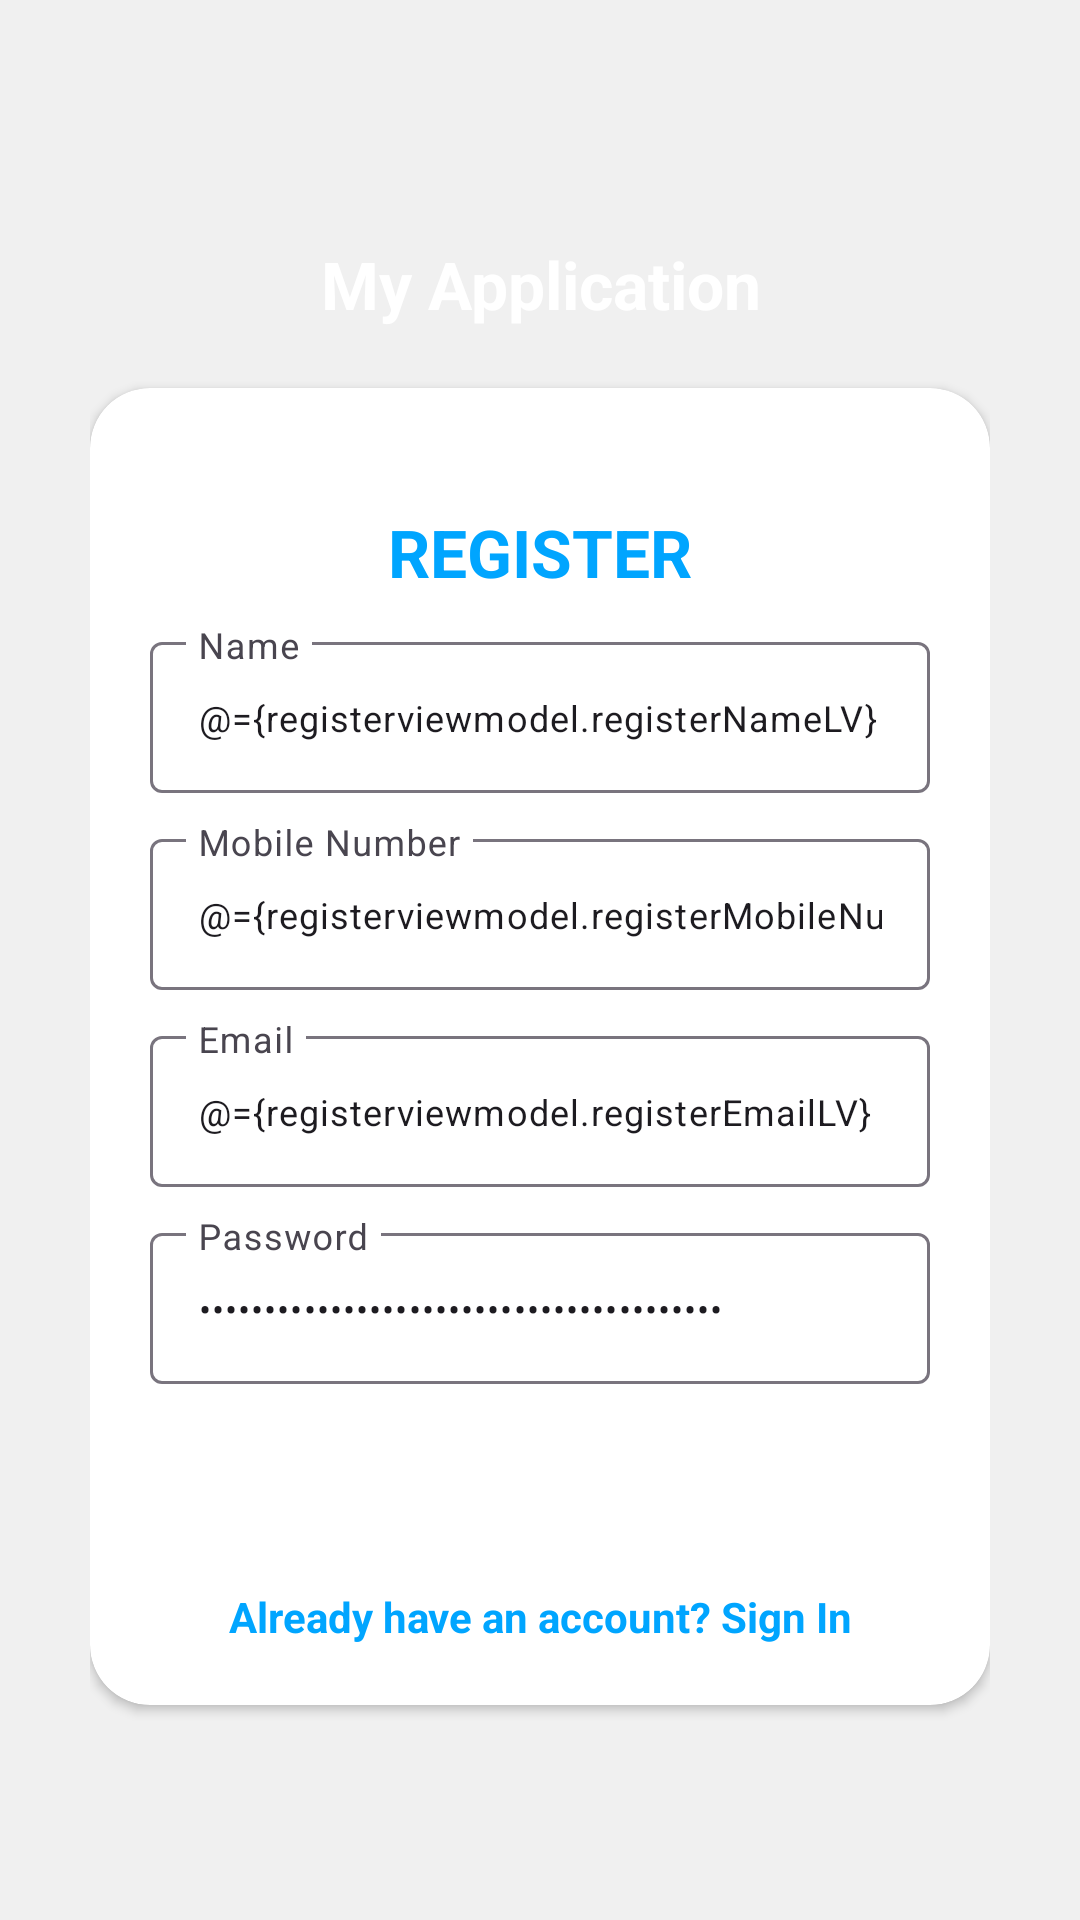

Here is an Android app screen rendered from its layout file. Give the layout XML and the strings, colors and styles it references.
<!-- AndroidManifest.xml: application theme Theme.MyApplication -->
<!-- res/layout/activity_register.xml -->
<?xml version="1.0" encoding="utf-8"?>
<layout
    xmlns:android="http://schemas.android.com/apk/res/android"
    xmlns:app="http://schemas.android.com/apk/res-auto">

    <data>

        <variable
            name="registerviewmodel"
            type="com.example.signuplibrary.RegisterViewModel" />

    </data>

<RelativeLayout
    style="@style/loginParent"
    android:id="@+id/main"
    android:orientation="vertical">

    <ScrollView style="@style/parent">

        <RelativeLayout style="@style/parent">


            <LinearLayout
                android:layout_width="match_parent"
                android:layout_height="match_parent"
                android:layout_alignParentTop="true"
                android:weightSum="12">

                <LinearLayout
                    style="@style/parent"
                    android:layout_weight="3"
                    android:background="@drawable/login_shape_bk"
                    android:orientation="vertical">

                    <ImageView
                        style="@style/parent"
                        android:background="@drawable/ic_login_bk"
                        android:contentDescription="login background" />

                </LinearLayout>

            </LinearLayout>

            <LinearLayout
                android:layout_width="match_parent"
                android:layout_height="match_parent"
                android:layout_alignParentTop="true"
                android:layout_marginLeft="30dp"
                android:layout_marginTop="40dp"
                android:layout_marginRight="30dp"
                android:orientation="vertical">


                <TextView
                    style="@style/headerText"
                    android:layout_gravity="center"
                    android:layout_marginTop="40dp"
                    android:text="@string/app_name" />

                <androidx.cardview.widget.CardView
                    style="@style/loginCard"
                    app:cardCornerRadius="@dimen/loginCardRadius"
                    android:elevation="5dp"
                    android:layout_gravity="center"
                    android:layout_marginTop="@dimen/loginViewsMargin"
                    android:layout_marginBottom="@dimen/loginViewsMargin"
                    android:background="@color/whiteCardColor">

                    <LinearLayout
                        style="@style/linearParent"
                        android:layout_gravity="center"
                        android:padding="@dimen/loginViewsMargin">

                        <TextView
                            style="@style/headerTextPrimary"
                            android:text="@string/register"
                            android:layout_marginTop="@dimen/loginViewsMargin"/>

                        <com.google.android.material.textfield.TextInputLayout
                            style="@style/parent"
                            android:layout_marginTop="@dimen/signup_text_margin_top">
                            <EditText
                                android:id="@+id/name"
                                style="@style/modifiedEditText"
                                android:inputType="text"
                                android:maxLines="1"
                                android:text="@={registerviewmodel.registerNameLV}"
                                android:hint="Name"/>
                        </com.google.android.material.textfield.TextInputLayout>

                        <com.google.android.material.textfield.TextInputLayout
                            style="@style/parent"
                            android:layout_marginTop="@dimen/signup_text_margin_top">
                            <EditText
                                android:id="@+id/mobile_number"
                                style="@style/modifiedEditText"
                                android:inputType="text"
                                android:maxLines="1"
                                android:text="@={registerviewmodel.registerMobileNumberLV}"
                                android:hint="Mobile Number"/>
                        </com.google.android.material.textfield.TextInputLayout>

                        <com.google.android.material.textfield.TextInputLayout
                            style="@style/parent"
                            android:layout_marginTop="@dimen/signup_text_margin_top">
                            <EditText
                                android:id="@+id/email"
                                style="@style/modifiedEditText"
                                android:inputType="textEmailAddress"
                                android:maxLines="1"
                                android:text="@={registerviewmodel.registerEmailLV}"
                                android:hint="@string/login_email_hint"/>
                        </com.google.android.material.textfield.TextInputLayout>

                        <com.google.android.material.textfield.TextInputLayout
                            style="@style/parent"
                            android:layout_marginTop="@dimen/signup_text_margin_top">
                            <EditText
                                android:id="@+id/password"
                                style="@style/modifiedEditText"
                                android:hint="@string/login_password_hint"
                                android:maxLines="1"
                                android:text="@={registerviewmodel.registerPasswordLV}"
                                android:inputType="textPassword"/>
                        </com.google.android.material.textfield.TextInputLayout>

                        <Button
                            android:onClick="@{()->registerviewmodel.onClick(context)}"
                            android:id="@+id/register_button"
                            style="@style/loginButton"
                            android:layout_gravity="center"
                            app:backgroundTint="@color/primaryTextColor"
                            android:text="Register" />

                        <TextView
                            android:id="@+id/go_to_sign_in"
                            style="@style/parent"
                            android:textAlignment="center"
                            android:textStyle="bold"
                            android:textColor="@color/primaryTextColor"
                            android:text="@string/signup_login_hint"
                            android:layout_marginTop="@dimen/loginViewsMargin"/>

                    </LinearLayout>
                </androidx.cardview.widget.CardView>

            </LinearLayout>

        </RelativeLayout>

    </ScrollView>

</RelativeLayout>

</layout>
<!-- resources referenced by this layout -->
<resources>
  <color name="primaryTextColor">#00a5ff</color>
  <color name="whiteCardColor">#fff</color>
  <dimen name="loginCardRadius">20dp</dimen>
  <dimen name="loginViewsMargin">20dp</dimen>
  <dimen name="signup_text_margin_top">10dp</dimen>
  <string name="app_name">My Application</string>
  <string name="login_email_hint">Email</string>
  <string name="login_password_hint">Password</string>
  <string name="register">REGISTER</string>
  <string name="signup_login_hint">Already have an account? Sign In</string>
  <style name="headerText" parent="parent">
          <item name="android:textSize">@dimen/headerTextSize</item>
          <item name="android:textAlignment">center</item>
          <item name="android:textColor">@color/whiteTextColor</item>
          <item name="android:textStyle">bold</item>
      </style>
  <style name="headerTextPrimary" parent="headerText">
          <item name="android:textColor">@color/primaryTextColor</item>
      </style>
  <style name="linearParent" parent="parent">
          <item name="android:orientation">vertical</item>
      </style>
  <style name="loginButton" parent="viewParent">
  
          <item name="android:background">@drawable/login_shape_bk</item>
          <item name="android:textColor">@color/whiteTextColor</item>
          <item name="android:textStyle">bold</item>
      </style>
  <style name="loginCard" parent="parent" />
  <style name="loginParent" parent="parent">
          <item name="android:layout_height">match_parent</item>
          <item name="android:background">@color/loginBkColor</item>
          <item name="android:focusableInTouchMode">true</item>
      </style>
  <style name="modifiedEditText" parent="parent">
          <item name="android:textSize">@dimen/newsMoreTextSize</item>
          <item name="android:backgroundTint">@color/primaryTextColor</item>
      </style>
  <style name="parent">
          <item name="android:layout_width">match_parent</item>
          <item name="android:layout_height">wrap_content</item>
      </style>
  <style name="Theme.MyApplication" parent="Theme.Material3.DayNight.NoActionBar">
          <item name="android:statusBarColor">@color/primaryTextColor</item>
      </style>
  <dimen name="headerTextSize">22sp</dimen>
  <color name="whiteTextColor">#fff</color>
  <style name="viewParent">
          <item name="android:layout_width">wrap_content</item>
          <item name="android:layout_height">wrap_content</item>
      </style>
  <color name="loginBkColor">#f0f0f0</color>
  <dimen name="newsMoreTextSize">12sp</dimen>
</resources>
